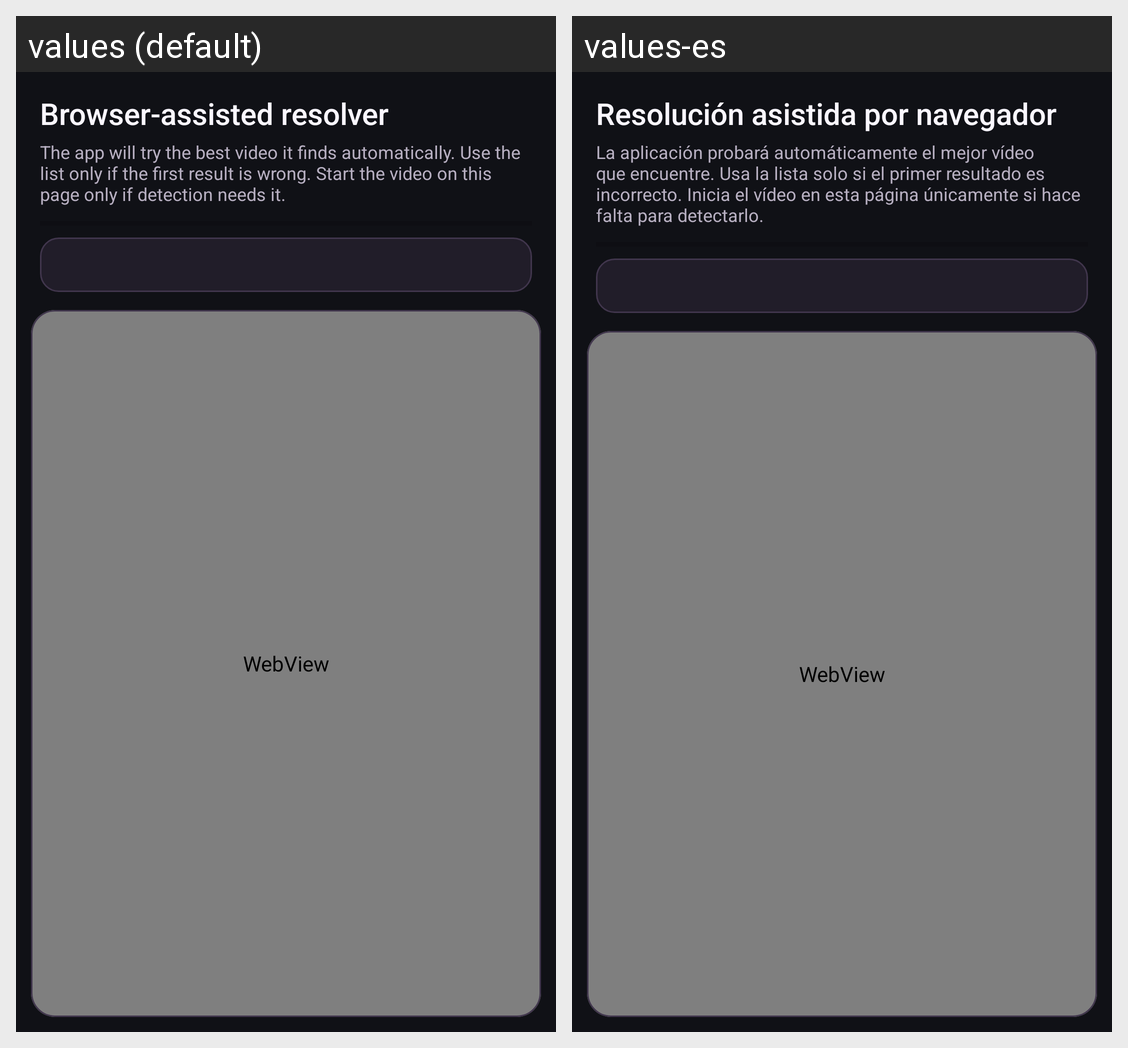

Here is an Android app screen in its default locale and in the app's own translations. Write out the translated-string differences for the strings that appear on this screen.
Android screen res/layout/activity_browser_resolver.xml rendered under 2 locales, left to right: values (default), values-es. Device: Nexus 5 (rendered at 1080×1920; each locale shown at half size, 540×960, under a caption strip naming it); theme Theme.VivaldiExternalPlayer.
Strings drawn on this screen, with the default value and each locale's value (text and hints the layout hard-codes, and strings that could not be matched under every locale, appear in the picture but are not listed):

browser_resolver_title
  values: Browser-assisted resolver
  values-es: Resolución asistida por navegador

browser_resolver_intro
  values: The app will try the best video it finds automatically. Use the list only if the first result is wrong. Start the video on this page only if detection needs it.
  values-es: La aplicación probará automáticamente el mejor vídeo que encuentre. Usa la lista solo si el primer resultado es incorrecto. Inicia el vídeo en esta página únicamente si hace falta para detectarlo.
